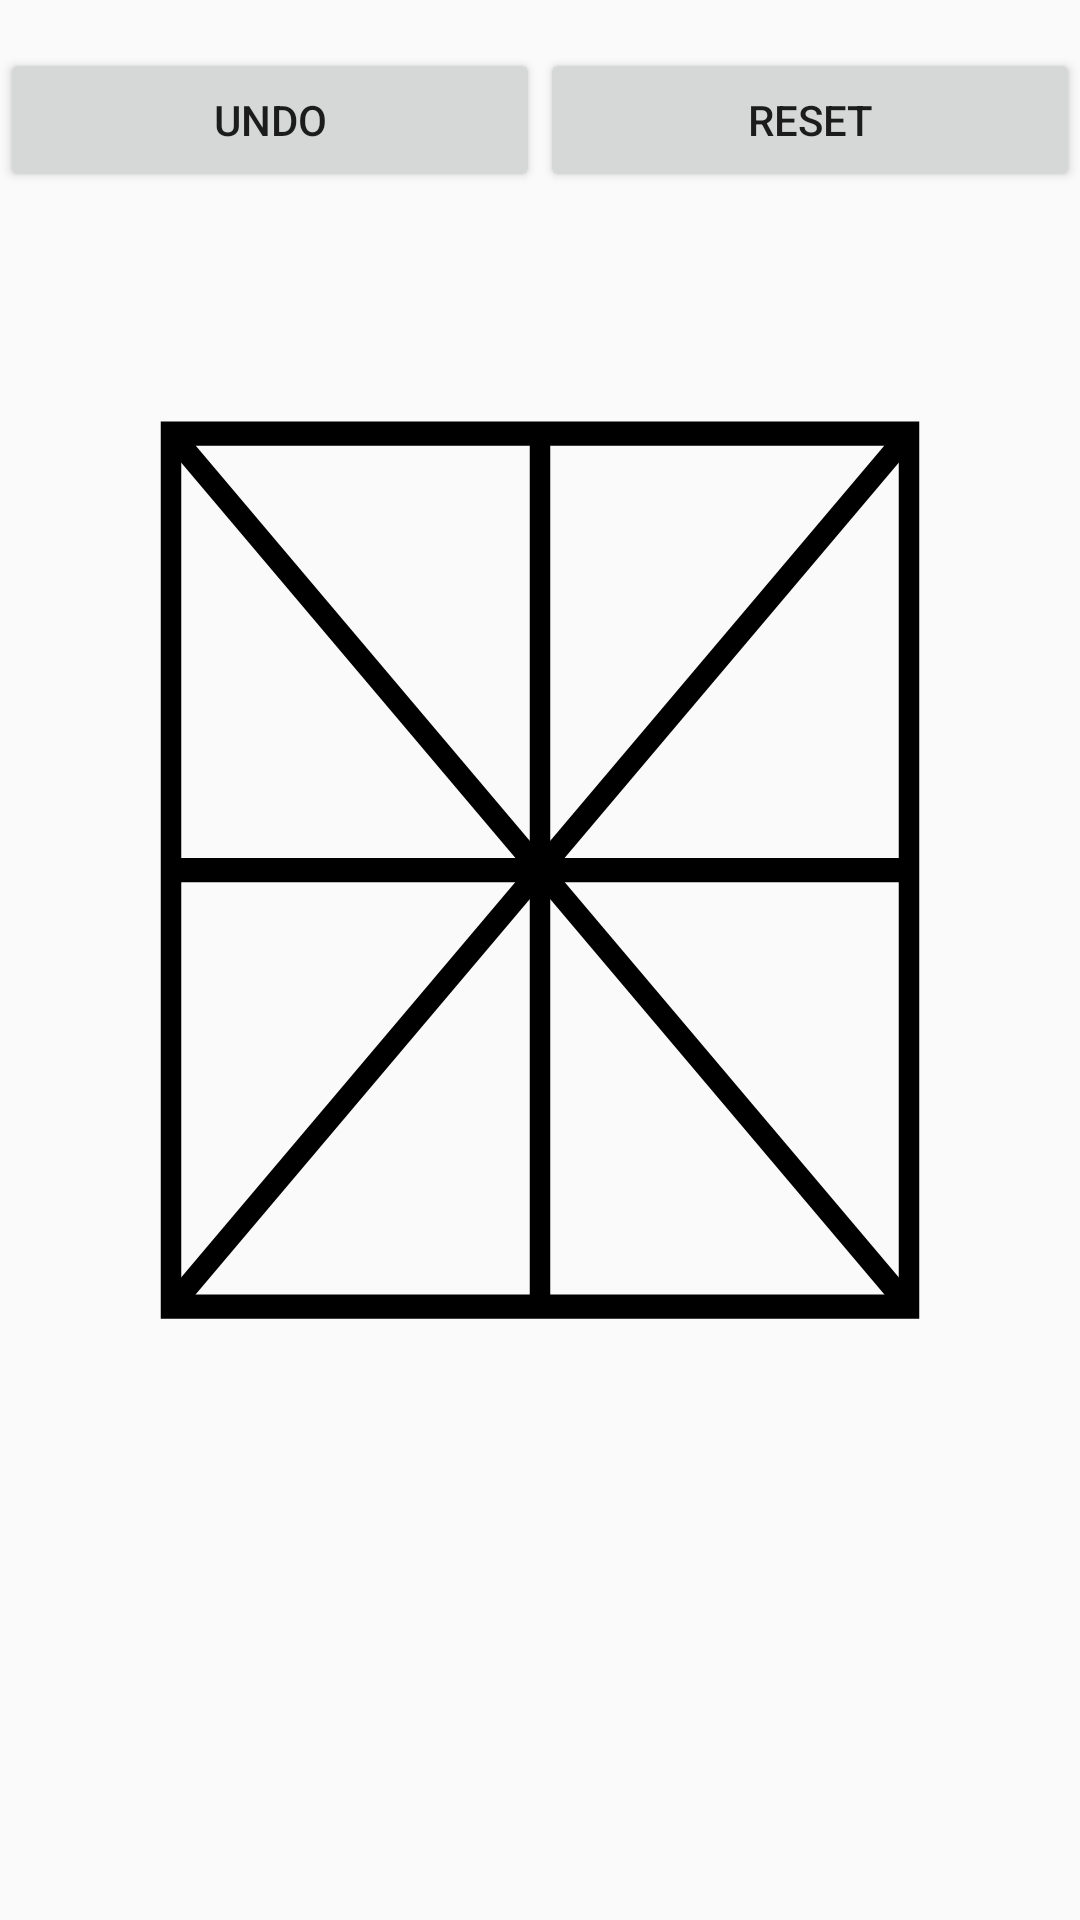

Here is an Android app screen rendered from its layout file. Give the layout XML and the strings, colors and styles it references.
<!-- AndroidManifest.xml: application theme Theme.GameTrail -->
<!-- res/layout/game_board.xml -->
<?xml version="1.0" encoding="utf-8"?>
<LinearLayout xmlns:android="http://schemas.android.com/apk/res/android"
    android:layout_width="match_parent"
    android:layout_height="wrap_content"
    android:layout_marginTop="16dp"
    android:layout_marginBottom="16dp"
    android:orientation="vertical">

    <LinearLayout
        android:layout_width="match_parent"
        android:layout_height="wrap_content"
        android:orientation="horizontal"
        android:layout_marginTop="16dp"
        android:layout_marginBottom="16dp">

        <Button
            android:id="@+id/button_undo"
            android:layout_width="0dp"
            android:layout_height="wrap_content"
            android:layout_weight="1"
            android:text="@string/undo" />

        <Button
            android:id="@+id/button_reset"
            android:layout_width="0dp"
            android:layout_height="wrap_content"
            android:layout_weight="1"
            android:text="@string/reset" />

    </LinearLayout>
    <GridLayout
        android:id="@+id/grid_layout"
        android:layout_width="match_parent"
        android:layout_height="388dp"
        android:layout_margin="16dp"
        android:background="@drawable/board_background"
        android:columnCount="3"
        android:rowCount="3">

        
        <View
            android:id="@+id/square_1"
            android:layout_width="0dp"
            android:layout_height="0dp"
            android:layout_rowWeight="1"
            android:layout_columnWeight="1" />

        <View
            android:id="@+id/square_2"
            android:layout_width="0dp"
            android:layout_height="0dp"
            android:layout_rowWeight="1"
            android:layout_columnWeight="1" />

        <View
            android:id="@+id/square_3"
            android:layout_width="0dp"
            android:layout_height="0dp"
            android:layout_rowWeight="1"
            android:layout_columnWeight="1" />

        
        <View
            android:id="@+id/square_4"
            android:layout_width="0dp"
            android:layout_height="0dp"
            android:layout_rowWeight="1"
            android:layout_columnWeight="1" />

        <View
            android:id="@+id/square_5"
            android:layout_width="0dp"
            android:layout_height="0dp"
            android:layout_rowWeight="1"
            android:layout_columnWeight="1" />

        <View
            android:id="@+id/square_6"
            android:layout_width="0dp"
            android:layout_height="0dp"
            android:layout_rowWeight="1"
            android:layout_columnWeight="1" />

        
        <View
            android:id="@+id/square_7"
            android:layout_width="0dp"
            android:layout_height="0dp"
            android:layout_rowWeight="1"
            android:layout_columnWeight="1" />

        <View
            android:id="@+id/square_8"
            android:layout_width="0dp"
            android:layout_height="0dp"
            android:layout_rowWeight="1"
            android:layout_columnWeight="1" />

        <View
            android:id="@+id/square_9"
            android:layout_width="0dp"
            android:layout_height="0dp"
            android:layout_rowWeight="1"
            android:layout_columnWeight="1" />

    </GridLayout>


</LinearLayout>
<!-- resources referenced by this layout -->
<resources>
  <!-- drawable board_background (drawable) -->
  <vector xmlns:android="http://schemas.android.com/apk/res/android"
      android:id="@+id/board"
      android:width="24dp"
      android:height="24dp"
      android:viewportWidth="24"
      android:viewportHeight="24">
      <path
          android:pathData="M3,3h18v18h-18z"
          android:strokeWidth="0.5"
          android:strokeColor="#000000"/>
      <path
          android:pathData="M3,12h18"
          android:strokeWidth="0.5"
          android:strokeColor="#000000"/>
      <path
          android:pathData="M12,3v18"
          android:strokeWidth="0.5"
          android:strokeColor="#000000"/>
      <path
          android:pathData="M3,3l9,9"
          android:strokeWidth="0.5"
          android:strokeColor="#000000"/>
      <path
          android:pathData="M12,12l9,-9"
          android:strokeWidth="0.5"
          android:strokeColor="#000000"/>
      <path
          android:pathData="M3,21l9,-9"
          android:strokeWidth="0.5"
          android:strokeColor="#000000"/>
      <path
          android:pathData="M12,12l9,9"
          android:strokeWidth="0.5"
          android:strokeColor="#000000"/>
  </vector>
  <string name="reset">Reset</string>
  <string name="undo">Undo</string>
  <style name="Theme.GameTrail" parent="android:Theme.Material.Light.NoActionBar" />
</resources>
